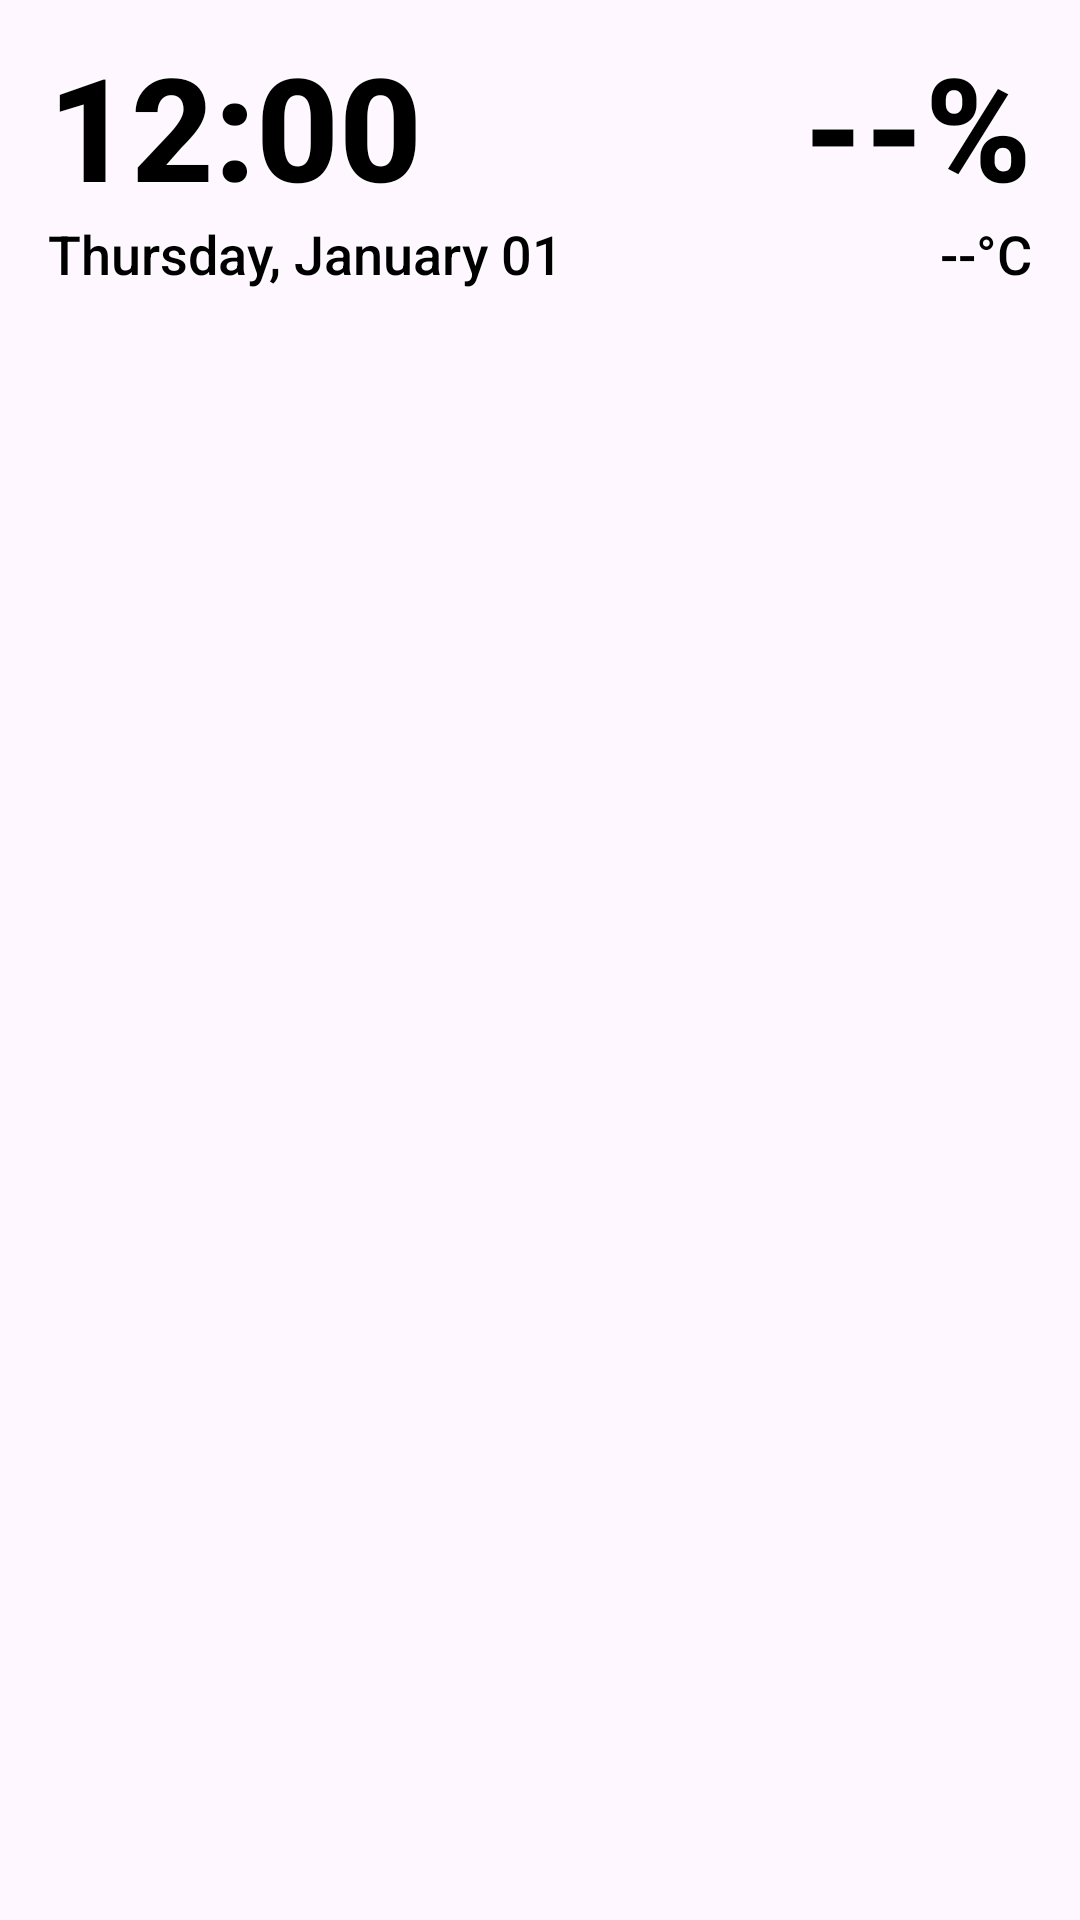

Android layout source for this screen:
<!-- AndroidManifest.xml: application theme Theme.Lwidget -->
<!-- res/layout/widget_layout_transparent_light_medium.xml -->
<?xml version="1.0" encoding="utf-8"?>
<RelativeLayout xmlns:android="http://schemas.android.com/apk/res/android"
    android:id="@+id/widget_root"
    android:layout_width="match_parent"
    android:layout_height="match_parent"
    android:padding="16dp">

    
    
    <LinearLayout
        android:id="@+id/time_container"
        android:layout_width="wrap_content"
        android:layout_height="wrap_content"
        android:orientation="horizontal"
        android:layout_alignParentTop="true"
        android:layout_alignParentStart="true"
        android:gravity="center_vertical">
        <TextClock
        android:id="@+id/clock_time"
        android:layout_width="wrap_content"
        android:layout_height="wrap_content"
        android:fontFamily="sans-serif-medium"
        android:format12Hour="h:mm"
        android:format24Hour="H:mm"
        android:textSize="48sp"
        android:textColor="#000000"
        android:shadowColor="#FFFFFF"
        android:shadowRadius="3"
        android:shadowDx="0"
        android:shadowDy="0"
        android:textStyle="bold"
        android:includeFontPadding="false"/>
        
        <TextView
            android:id="@+id/text_world_clock"
            android:layout_width="wrap_content"
            android:layout_height="wrap_content"
            android:text=""
            android:textColor="#CCFFFFFF"
            android:textSize="18sp"
            android:layout_marginStart="16dp"
            android:includeFontPadding="false"
            android:visibility="gone"/>
    </LinearLayout>

    
    <TextView
        android:id="@+id/text_battery"
        android:layout_width="wrap_content"
        android:layout_height="wrap_content"
        android:fontFamily="sans-serif-medium"
        android:text="--%"
        android:textColor="#000000"
        android:shadowColor="#FFFFFF"
        android:shadowRadius="3"
        android:shadowDx="0"
        android:shadowDy="0"
        android:textSize="48sp"
        android:textStyle="bold"
        android:includeFontPadding="false"
        android:layout_alignParentTop="true"
        android:layout_alignParentEnd="true"/>

    
    <TextView
        android:id="@+id/text_temp"
        android:layout_width="wrap_content"
        android:layout_height="wrap_content"
        android:fontFamily="sans-serif-medium"
        android:text="--°C"
        android:textColor="#000000"
        android:shadowColor="#FFFFFF"
        android:shadowRadius="3"
        android:shadowDx="0"
        android:shadowDy="0"
        android:textSize="18sp"
        android:layout_below="@id/text_battery"

    
        android:layout_alignParentEnd="true"/>

    
    <TextView
        android:id="@+id/text_data_usage"
        android:layout_width="wrap_content"
        android:layout_height="wrap_content"
        android:text="-- MB"
        android:textColor="#CCFFFFFF"
        android:textSize="14sp"
        android:visibility="gone"
        android:layout_below="@id/text_temp"
        android:layout_alignParentEnd="true"
        android:layout_marginTop="2dp"/>
    <TextView
        android:id="@+id/text_storage"
        android:layout_width="wrap_content"
        android:layout_height="wrap_content"
        android:text=""
        android:textColor="#CCFFFFFF"
        android:textSize="14sp"
        android:visibility="gone"
        android:layout_below="@id/text_data_usage"
        android:layout_alignParentEnd="true"
        android:layout_marginTop="2dp"/>

    
    
    <LinearLayout
        android:id="@+id/date_container"
        android:layout_width="wrap_content"
        android:layout_height="wrap_content"
        android:orientation="horizontal"
        android:layout_below="@id/time_container"
        android:layout_alignParentStart="true"
        android:gravity="center_vertical">
        <TextClock
        android:id="@+id/clock_date"
        android:layout_width="wrap_content"
        android:layout_height="wrap_content"
        android:fontFamily="sans-serif-medium"
        android:format12Hour="EEEE, MMMM dd"
        android:format24Hour="EEEE, MMMM dd"
        android:textSize="18sp"
        android:textColor="#000000"
        android:shadowColor="#FFFFFF"
        android:shadowRadius="3"
        android:shadowDx="0"
        android:shadowDy="0"
        />
        
        <TextView
            android:id="@+id/text_next_alarm"
            android:layout_width="wrap_content"
            android:layout_height="wrap_content"
            android:text=""
            android:textColor="#CCFFFFFF"
            android:textSize="14sp"
            android:layout_marginStart="8dp"
            android:includeFontPadding="false"
            android:visibility="gone"/>
    </LinearLayout>

    
    <LinearLayout
        android:id="@+id/events_container"
        android:layout_width="match_parent"
        android:layout_height="wrap_content"
        android:fontFamily="sans-serif-medium"
        android:orientation="vertical"
        android:layout_below="@id/date_container"
        android:layout_marginTop="8dp"
        android:clipChildren="true"
        android:clipToPadding="true">

        <TextView android:id="@+id/text_event_1" style="@style/EventText.TransparentLight" android:fontFamily="sans-serif-medium" android:visibility="gone"/>
        <TextView android:id="@+id/text_event_2" style="@style/EventText.TransparentLight" android:fontFamily="sans-serif-medium" android:visibility="gone"/>
        <TextView android:id="@+id/text_event_3" style="@style/EventText.TransparentLight" android:fontFamily="sans-serif-medium" android:visibility="gone"/>
        <TextView android:id="@+id/text_event_4" style="@style/EventText.TransparentLight" android:fontFamily="sans-serif-medium" android:visibility="gone"/>
        <TextView android:id="@+id/text_event_5" style="@style/EventText.TransparentLight" android:fontFamily="sans-serif-medium" android:visibility="gone"/>
        <TextView android:id="@+id/text_event_6" style="@style/EventText.TransparentLight" android:fontFamily="sans-serif-medium" android:visibility="gone"/>
        <TextView android:id="@+id/text_event_7" style="@style/EventText.TransparentLight" android:fontFamily="sans-serif-medium" android:visibility="gone"/>
        <TextView android:id="@+id/text_event_8" style="@style/EventText.TransparentLight" android:fontFamily="sans-serif-medium" android:visibility="gone"/>
        <TextView android:id="@+id/text_event_9" style="@style/EventText.TransparentLight" android:fontFamily="sans-serif-medium" android:visibility="gone"/>
        <TextView android:id="@+id/text_event_10" style="@style/EventText.TransparentLight" android:fontFamily="sans-serif-medium" android:visibility="gone"/>

    </LinearLayout>

</RelativeLayout>
<!-- resources referenced by this layout -->
<resources>
  <style name="Theme.Lwidget" parent="Theme.Material3.DayNight.NoActionBar">
          
          
           <item name="colorPrimary">@color/my_primary</item>
      </style>
  <color name="my_primary">#2D0040</color>
</resources>
